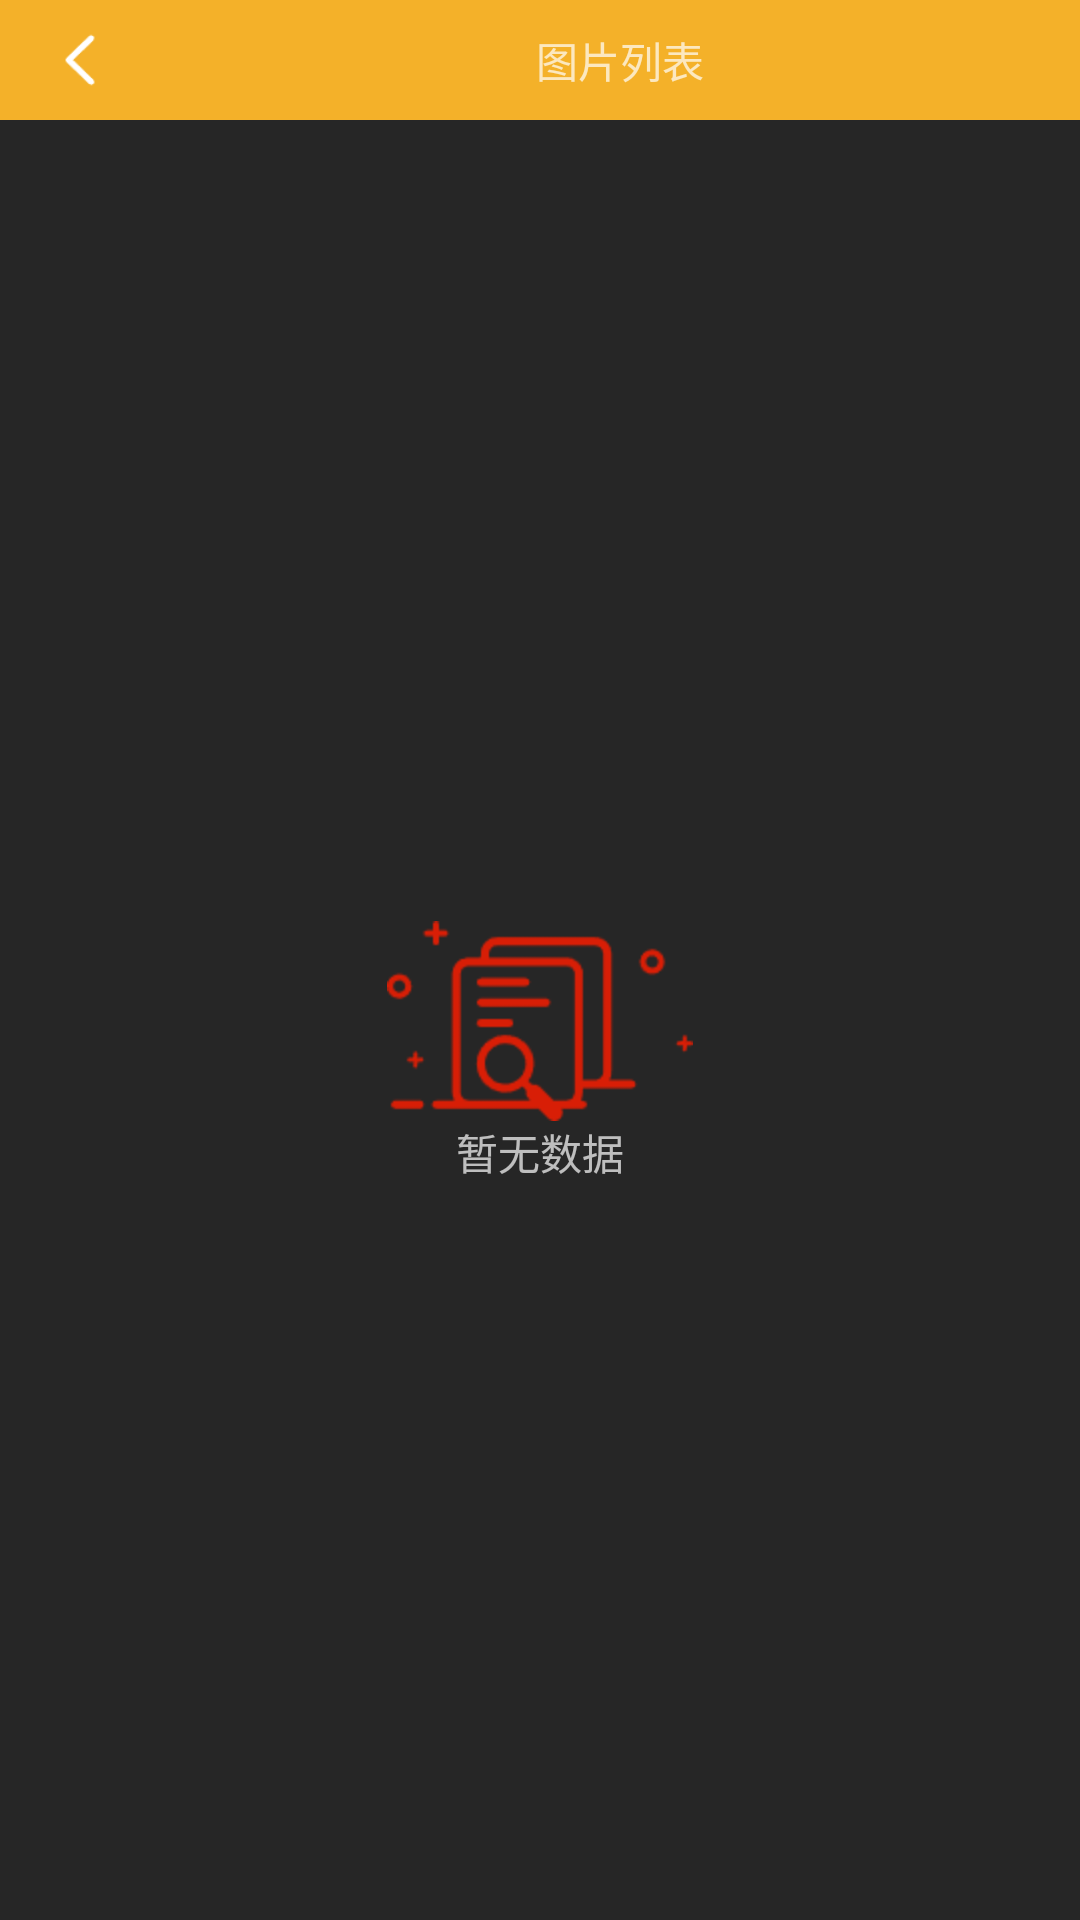

Produce the Android XML layout that renders to this screen, including the resource entries it uses.
<!-- AndroidManifest.xml: application theme NoAction -->
<!-- res/layout/activity_image_list.xml -->
<?xml version="1.0" encoding="utf-8"?>
<LinearLayout xmlns:android="http://schemas.android.com/apk/res/android"
        xmlns:app="http://schemas.android.com/apk/res-auto"
        xmlns:tools="http://schemas.android.com/tools"
        android:layout_width="match_parent"
        android:layout_height="match_parent"
        android:background="@color/theme_back_color"
        android:orientation="vertical"
        tools:context=".activity.MainActivity">

    <LinearLayout
            android:layout_width="match_parent"
            android:layout_height="40dp"
            android:background="@color/theme_color"
            android:orientation="horizontal">

        <ImageView
                android:id="@+id/ivImagelistBack"
                android:layout_width="wrap_content"
                android:layout_height="match_parent"
                android:padding="10dp"
                android:layout_gravity="center_vertical"
                android:src="@drawable/ic_back" />

        <TextView
                android:layout_width="match_parent"
                android:layout_height="match_parent"
                android:gravity="center"
                android:text="@string/image_list" />
    </LinearLayout>

    <View
            style="@style/HLine"
            android:layout_margin="0dp"
            android:background="@color/theme_back_color" />

    <RelativeLayout
            android:id="@+id/linNoData"
            android:layout_width="match_parent"
            android:layout_height="match_parent">

        <ImageView
                android:id="@+id/ivRef"
                android:layout_width="wrap_content"
                android:layout_height="wrap_content"
                android:layout_centerInParent="true"
                android:scaleType="fitXY"
                android:src="@drawable/ic_nodata" />

        <TextView
                android:layout_width="wrap_content"
                android:layout_height="wrap_content"
                android:layout_below="@+id/ivRef"
                android:layout_centerHorizontal="true"
                android:text="@string/no_data" />

    </RelativeLayout>

    <LinearLayout
            android:id="@+id/linData"
            android:layout_width="match_parent"
            android:layout_height="match_parent"
            android:orientation="horizontal">

        <com.scwang.smart.refresh.layout.SmartRefreshLayout
                android:id="@+id/smartRefreshLayout"
                android:layout_width="150dp"
                android:layout_height="match_parent"
                android:background="@color/back_color">

            <com.scwang.smart.refresh.header.ClassicsHeader
                    android:layout_width="match_parent"
                    android:layout_height="wrap_content" />

            <androidx.recyclerview.widget.RecyclerView
                    android:id="@+id/recyclerView"
                    android:layout_width="match_parent"
                    android:layout_height="match_parent"
                    android:background="@color/theme_back_color" />

            <com.scwang.smart.refresh.footer.ClassicsFooter
                    android:layout_width="match_parent"
                    android:layout_height="wrap_content" />
        </com.scwang.smart.refresh.layout.SmartRefreshLayout>

        <View style="@style/Vine" />

        <FrameLayout
                android:layout_width="0dp"
                android:layout_height="match_parent"
                android:layout_weight="1">

            <ImageView
                    android:id="@+id/imageView"
                    android:layout_width="match_parent"
                    android:layout_height="match_parent"
                    android:scaleType="fitXY"/>

            <TextView
                    android:id="@+id/tvFileName"
                    android:layout_width="match_parent"
                    android:layout_height="wrap_content"
                    android:layout_marginLeft="10dp"
                    android:layout_marginTop="5dp"
                    android:gravity="center|top"
                    android:textColor="@color/red" />
        </FrameLayout>
    </LinearLayout>


</LinearLayout>
<!-- resources referenced by this layout -->
<resources>
  <color name="back_color">#FF424242</color>
  <color name="red">#E20C0C</color>
  <color name="theme_back_color">#262626</color>
  <color name="theme_color">#F4b129</color>
  <!-- drawable ic_back: png bitmap (drawable-hdpi, 520 bytes) -->
  <!-- drawable ic_nodata: png bitmap (drawable-hdpi, 2628 bytes) -->
  <string name="image_list">图片列表</string>
  <string name="no_data">暂无数据</string>
  <style name="HLine">
          <item name="android:layout_width">match_parent</item>
          <item name="android:layout_height">1dp</item>
          <item name="android:background">@color/theme_color</item>
          
          
          <item name="android:layout_gravity">center</item>
          <item name="android:layout_centerVertical">true</item>
      </style>
  <style name="Vine">
          <item name="android:layout_width">1dp</item>
          <item name="android:layout_height">match_parent</item>
          <item name="android:background">@color/theme_color</item>
          
          
      </style>
  <style name="NoAction" parent="Theme.AppCompat.NoActionBar">
          <item name="android:navigationBarColor">@color/theme_back_color</item>
      </style>
</resources>
